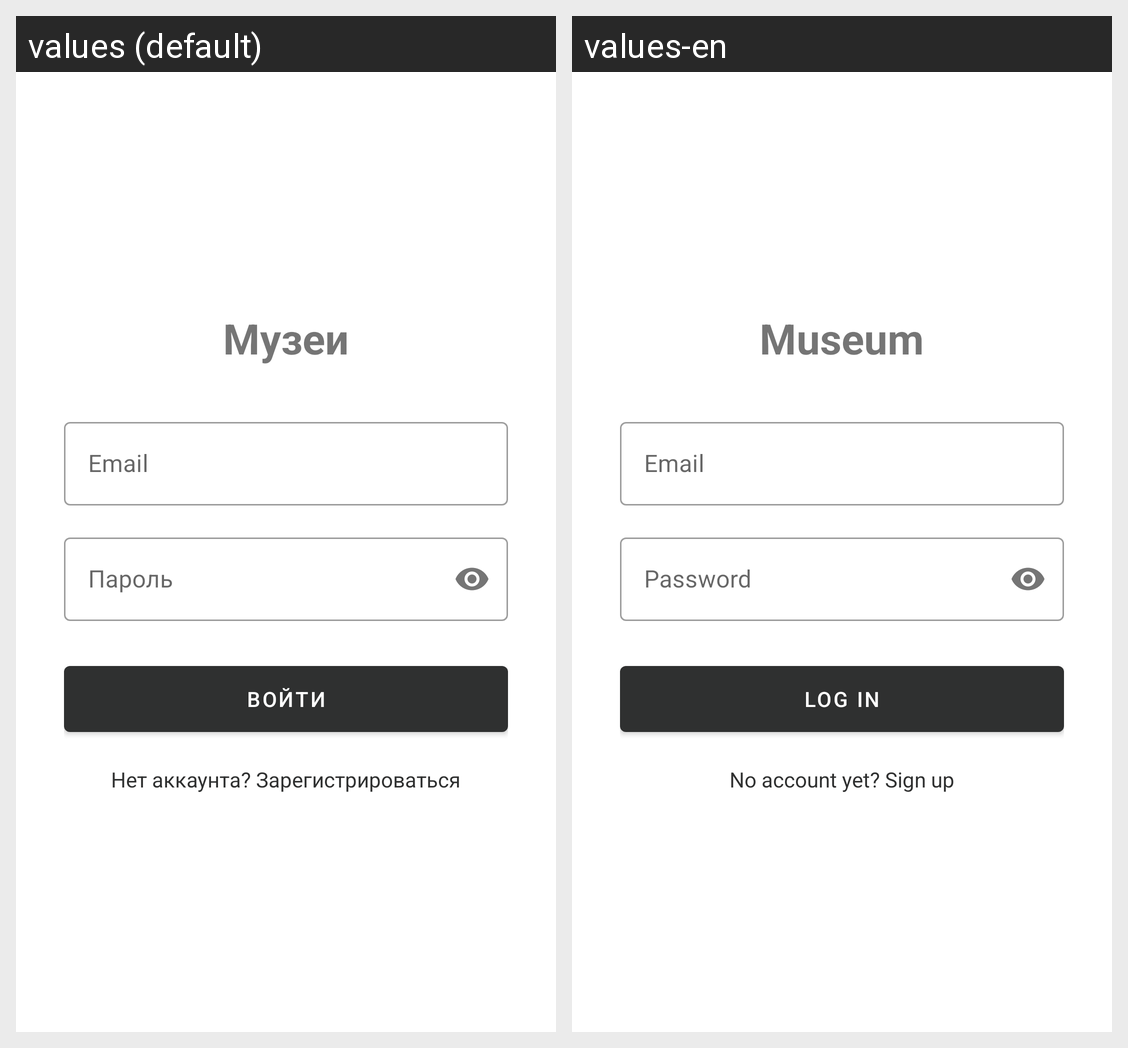

Locale-by-locale string values for the Android screen shown in this grid:
Android screen res/layout/activity_login.xml rendered under 2 locales, left to right: values (default), values-en. Device: Nexus 5 (rendered at 1080×1920; each locale shown at half size, 540×960, under a caption strip naming it); theme AppTheme_Light.
Strings drawn on this screen, with the default value and each locale's value (text and hints the layout hard-codes, and strings that could not be matched under every locale, appear in the picture but are not listed):

app_name
  values: Музеи
  values-en: Museum

email
  values: Email
  values-en: Email

password
  values: Пароль
  values-en: Password

login
  values: Войти
  values-en: Log In

no_account
  values: Нет аккаунта? Зарегистрироваться
  values-en: No account yet? Sign up
